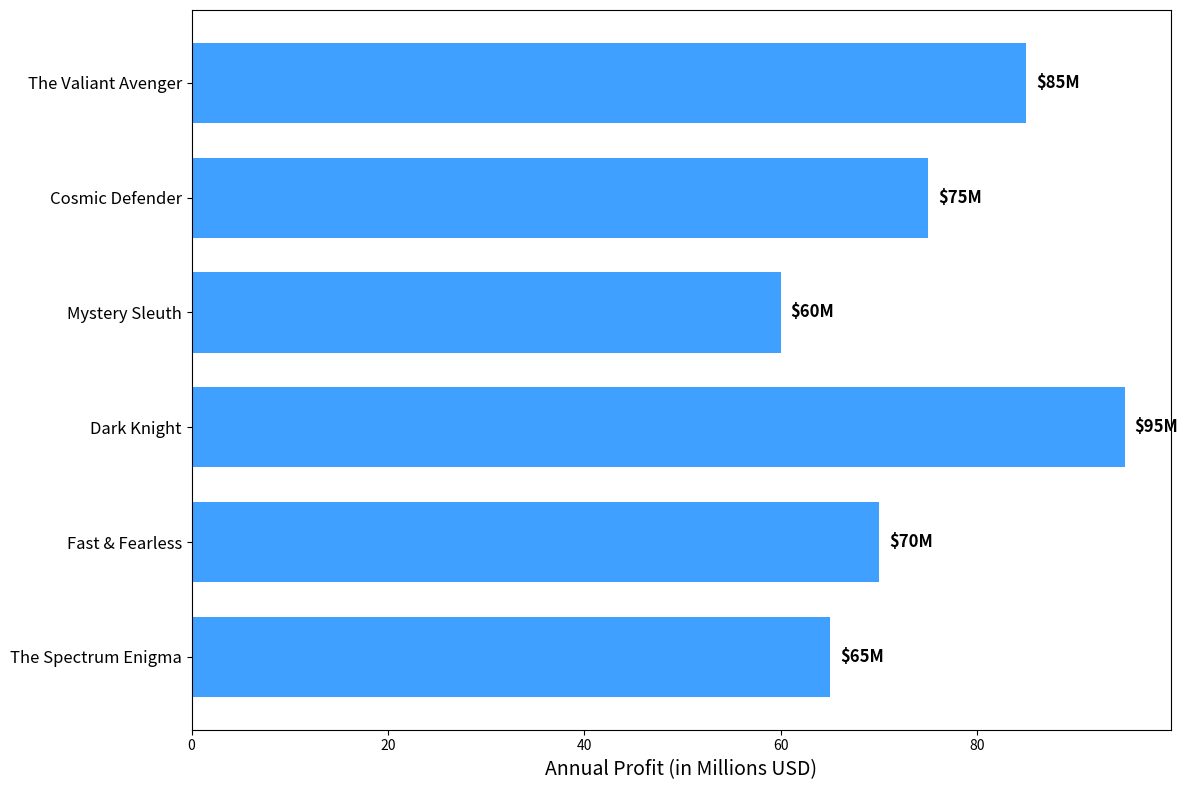

Recreate this plot in Python.
import matplotlib.pyplot as plt
import numpy as np

comic_series = [
    'The Valiant Avenger',
    'Cosmic Defender',
    'Mystery Sleuth',
    'Dark Knight',
    'Fast & Fearless',
    'The Spectrum Enigma'
]
annual_profits = [85, 75, 60, 95, 70, 65]

fig, ax = plt.subplots(figsize=(12, 8))
single_color = '#1e90ff'

bars = ax.barh(np.arange(len(comic_series)), annual_profits, color=single_color, height=0.7, alpha=0.85)

for bar in bars:
    ax.annotate(f"${bar.get_width()}M", 
                 xy=(bar.get_width() + 1, bar.get_y() + bar.get_height() / 2),
                 va='center', ha='left', color='black', fontsize=12, fontweight='bold')

ax.set_xlabel('Annual Profit (in Millions USD)', fontsize=14)
ax.set_yticks(np.arange(len(comic_series)))
ax.set_yticklabels(comic_series, fontsize=12)

ax.invert_yaxis()

plt.tight_layout()
plt.show()
